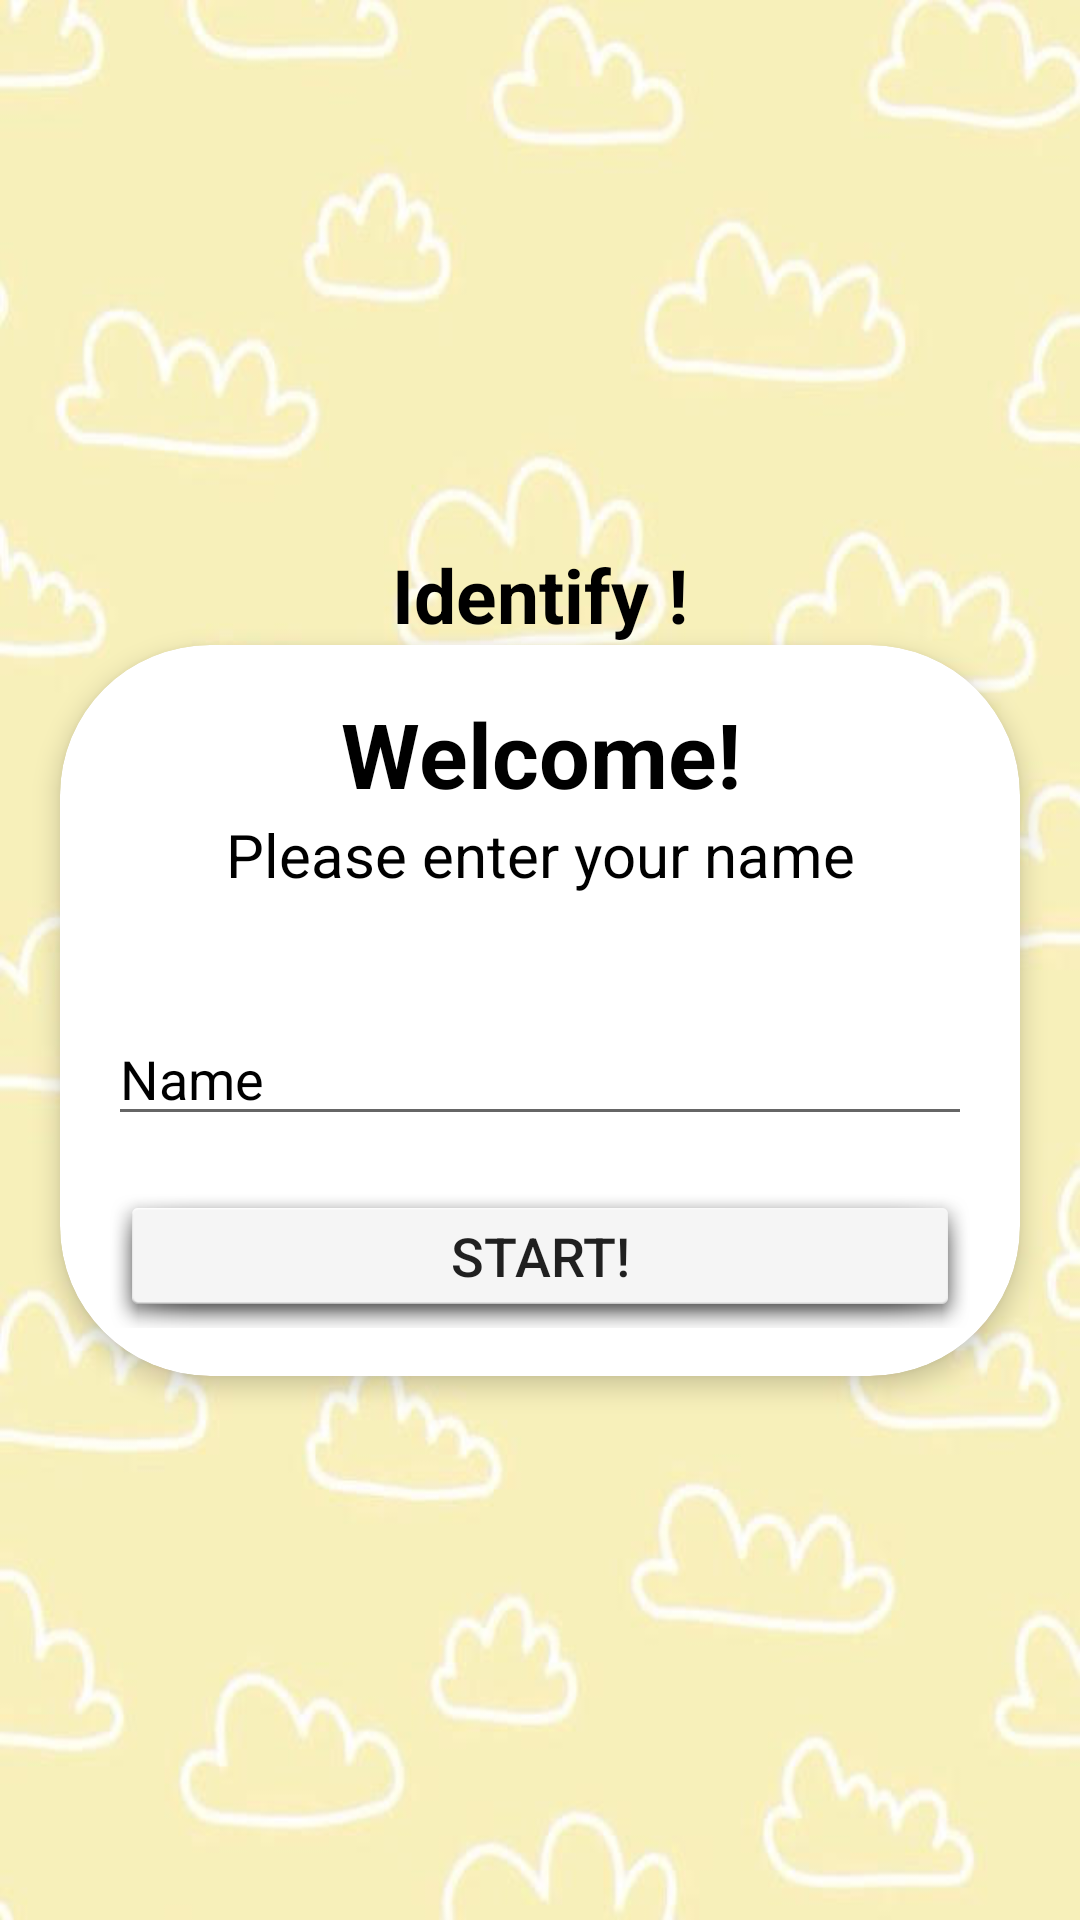

Here is an Android app screen rendered from its layout file. Give the layout XML and the strings, colors and styles it references.
<!-- AndroidManifest.xml: application theme Theme.CardMatcher -->
<!-- res/layout/activity_main2.xml -->
<?xml version="1.0" encoding="utf-8"?>
<LinearLayout xmlns:android="http://schemas.android.com/apk/res/android"
    xmlns:app="http://schemas.android.com/apk/res-auto"
    xmlns:tools="http://schemas.android.com/tools"
    android:layout_width="match_parent"
    android:layout_height="match_parent"
    android:gravity="center"
    android:orientation="vertical"
    android:background="@drawable/ic_back"
    tools:context=".MainActivity">

    <TextView
        android:id="@+id/tv_appName"
        android:layout_width="match_parent"
        android:layout_height="wrap_content"
        android:text="Identify !"
        android:textSize="25sp"
        android:textStyle="bold"
        android:textColor="@android:color/black"
        android:gravity="center">

    </TextView>

    <androidx.cardview.widget.CardView
        android:layout_width="match_parent"
        android:layout_height="wrap_content"
        android:layout_marginStart="20dp"
        android:layout_marginEnd="20dp"
        android:background="@android:color/white"
        app:cardCornerRadius="50dp"
        app:cardElevation="5dp">

        <LinearLayout
            android:layout_width="match_parent"
            android:layout_height="wrap_content"
            android:orientation="vertical"
            android:padding="16dp">

            <TextView
                android:layout_width="match_parent"
                android:layout_height="wrap_content"
                android:gravity="center"
                android:text="Welcome!"
                android:textColor="@color/black"
                android:textSize="30sp"
                android:textStyle="bold">

            </TextView>
            <TextView
                android:layout_width="match_parent"
                android:layout_height="wrap_content"
                android:gravity="center"
                android:text="@string/please_enter_your_name"
                android:textColor="@color/black"
                android:textSize="20sp">

            </TextView>

            <TextView
                android:layout_width="match_parent"
                android:layout_height="wrap_content"
                android:layout_marginTop="20dp"
                />
            <EditText
                android:id="@+id/et_name"
                android:layout_width="match_parent"
                android:layout_height="wrap_content"
                android:textColor="@color/black"
                android:textColorHint="@color/black"
                android:hint="@string/name"
                android:autofillHints="Name"
                android:inputType="text">
            </EditText>

            <Button
                android:id="@+id/bt_start"
                android:layout_width="match_parent"
                android:layout_height="wrap_content"
                android:layout_marginTop="16dp"
                android:background="@android:drawable/dialog_holo_light_frame"
                android:text="@string/start"
                android:textSize="18sp">

            </Button>
        </LinearLayout>
    </androidx.cardview.widget.CardView>
</LinearLayout>
<!-- resources referenced by this layout -->
<resources>
  <color name="black">#FF000000</color>
  <!-- drawable ic_back: jpg bitmap (drawable-v24, 29829 bytes) -->
  <string name="name">Name</string>
  <string name="please_enter_your_name">Please enter your name</string>
  <string name="start">Start!</string>
  <style name="Theme.CardMatcher" parent="Theme.MaterialComponents.DayNight.DarkActionBar">
          
          <item name="colorPrimary">#C802786D</item>
          <item name="colorPrimaryVariant">#C802786D</item>
          <item name="colorOnPrimary">@color/white</item>
          
          <item name="colorSecondary">@color/teal_200</item>
          <item name="colorSecondaryVariant">@color/teal_700</item>
          <item name="colorOnSecondary">#502D16</item>
          
          <item name="android:statusBarColor" tools:targetApi="l">?attr/colorPrimaryVariant</item>
          
      </style>
  <color name="white">#FFFFFFFF</color>
  <color name="teal_200">#FF03DAC5</color>
  <color name="teal_700">#FF018786</color>
</resources>
